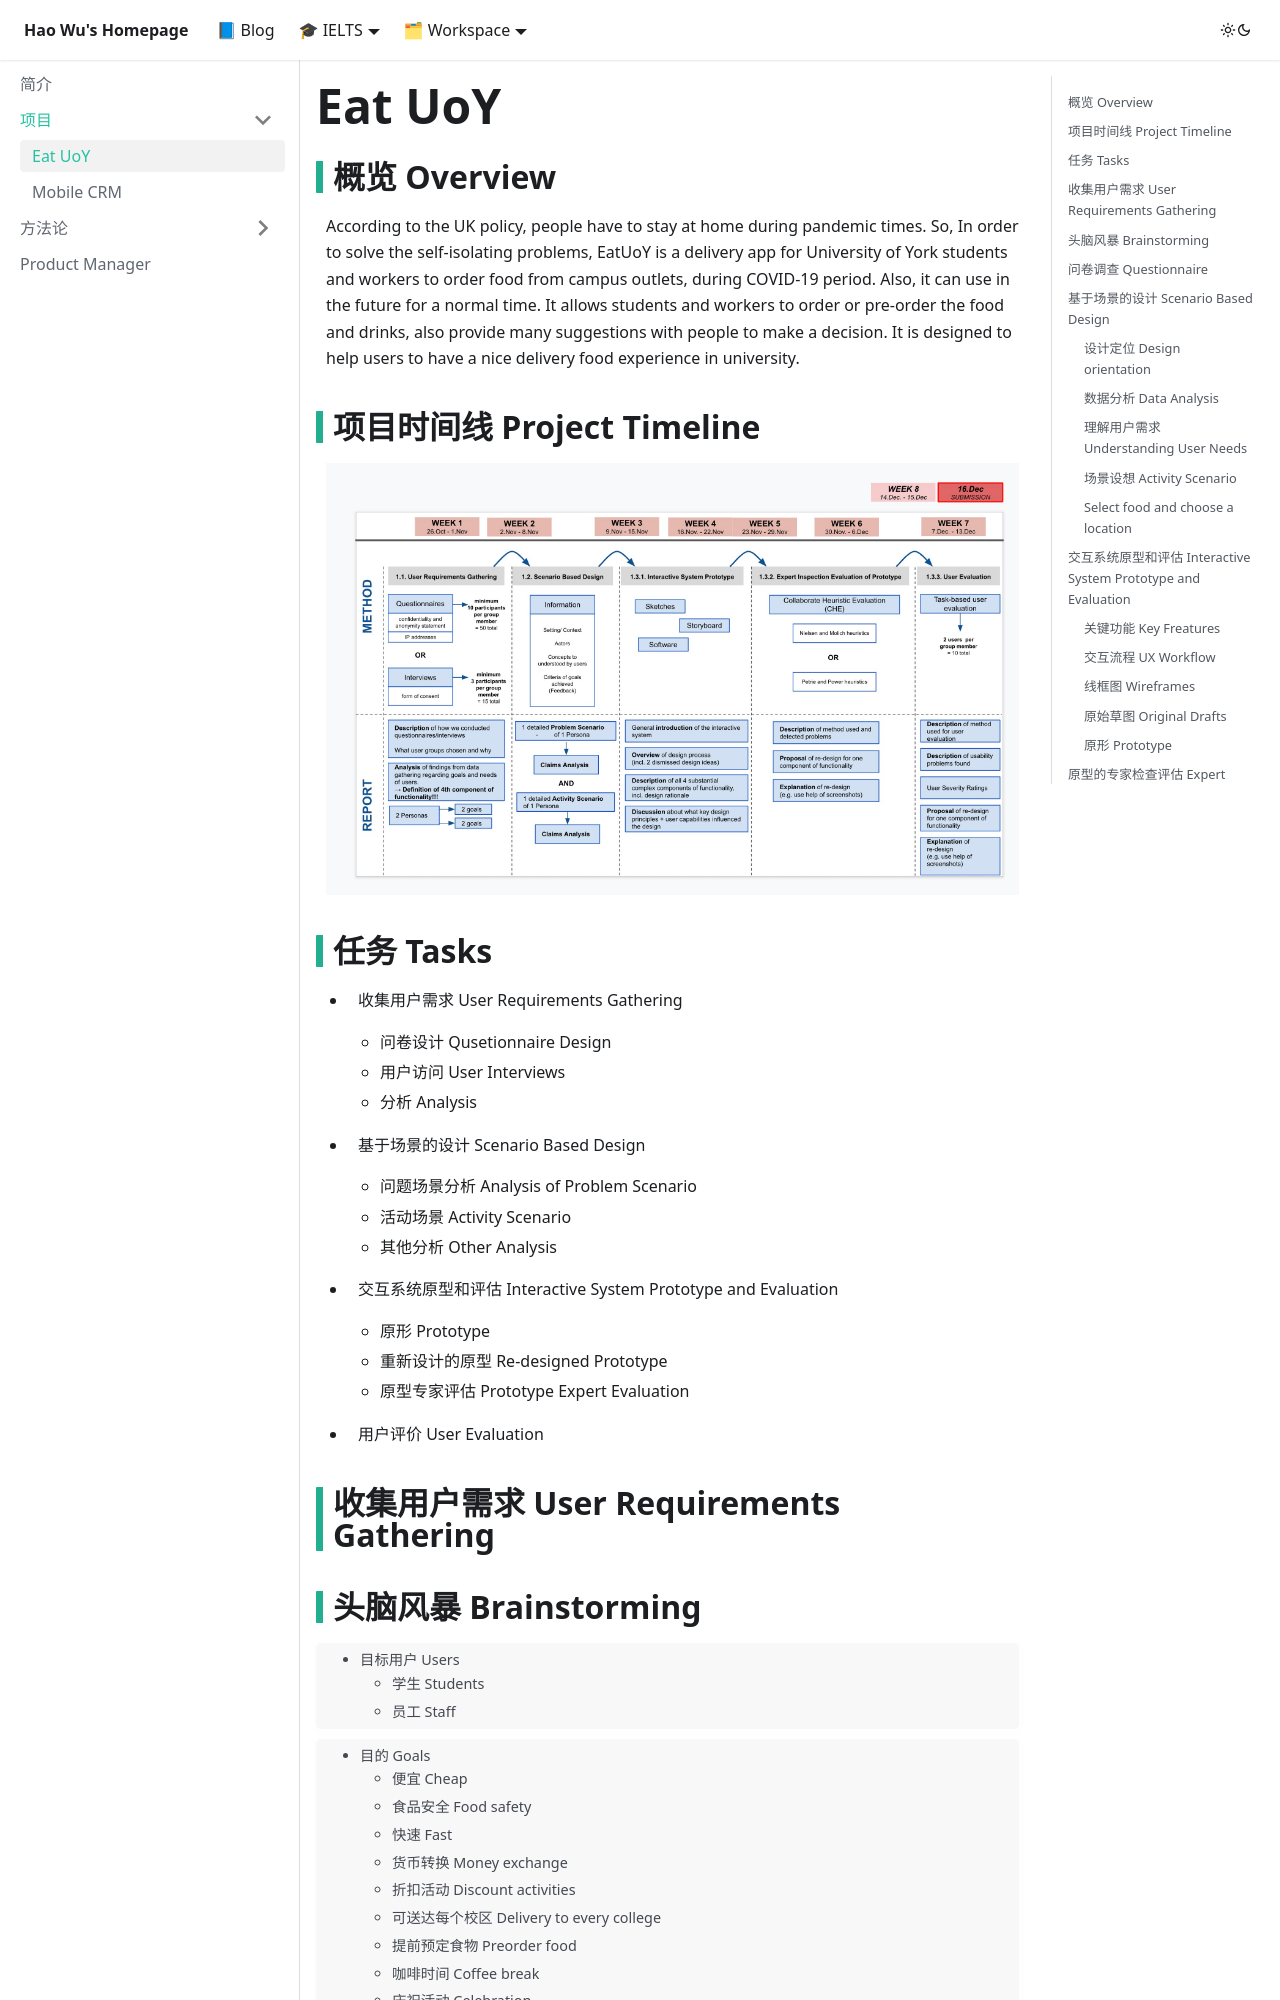

repository: waleyGithub/waleyGithub.github.io · page: Product Manager/项目/Eat-UoY.html · generator: docusaurus

---
title: Eat UoY
data: 2021-10-15 10:05:50
---
## 概览 Overview
According to the UK policy, people have to stay at home during pandemic times. So, In order to solve the self-isolating problems, EatUoY is a delivery app for University of York students and workers to order food from campus outlets, during COVID-19 period. Also, it can use in the future for a normal time. It allows students and workers to order or pre-order the food and drinks, also provide many suggestions with people to make a decision. It is designed to help users to have a nice delivery food experience in university. 

## 项目时间线 Project Timeline

![projectTimeline](./eat-uoy-imgs/projectTimeline.jpeg)

## 任务 Tasks
- 收集用户需求 User Requirements Gathering
    + 问卷设计 Qusetionnaire Design
    + 用户访问 User Interviews
    + 分析 Analysis

- 基于场景的设计 Scenario Based Design
    + 问题场景分析 Analysis of Problem Scenario
    + 活动场景 Activity Scenario
    + 其他分析 Other Analysis
    
- 交互系统原型和评估 Interactive System Prototype and Evaluation
    + 原形 Prototype
    + 重新设计的原型 Re-designed Prototype
    + 原型专家评估 Prototype Expert Evaluation

- 用户评价 User Evaluation

## 收集用户需求 User Requirements Gathering

## 头脑风暴 Brainstorming
> *   目标用户 Users
 	+ 学生 Students
 	+ 员工 Staff
    
> *   目的 Goals
  	+ 便宜 Cheap
  	+ 食品安全 Food safety
  	+ 快速 Fast
  	+ 货币转换 Money exchange
  	+ 折扣活动 Discount activities
  	+ 可送达每个校区 Delivery to every college
  	+ 提前预定食物 Preorder food
  	+ 咖啡时间 Coffee break
  	+ 庆祝活动 Celebration
  	+ 准时 On time
    
> *   设计 Design
  	+ 导航栏 Navigation bar
  	+ 搜索栏 Search bar
  	+ 食物图片 Food pictures
  	+ 共享地址 Share Location
  	+ 评论区 Reviews area
    
> *   安全 Safety
  	+ 新冠 COVID-19
  	+ 干净 Clean
  	+ 食物质量 Food quality
  	+ 健康 Health
  	+ 客户权利 Client right
    
> *   特性 Features
  	+ 咖啡、餐馆排名 Rate cafés and restaurants
  	+ 食物排名 Rate food
  	+ 野餐选项 Picinc option
  	+ 营业时间 Opening times
  	+ 不同支付选项 Different payment options
  	+ 配送时间 Delivery times
  	+ 评论 Reviews
